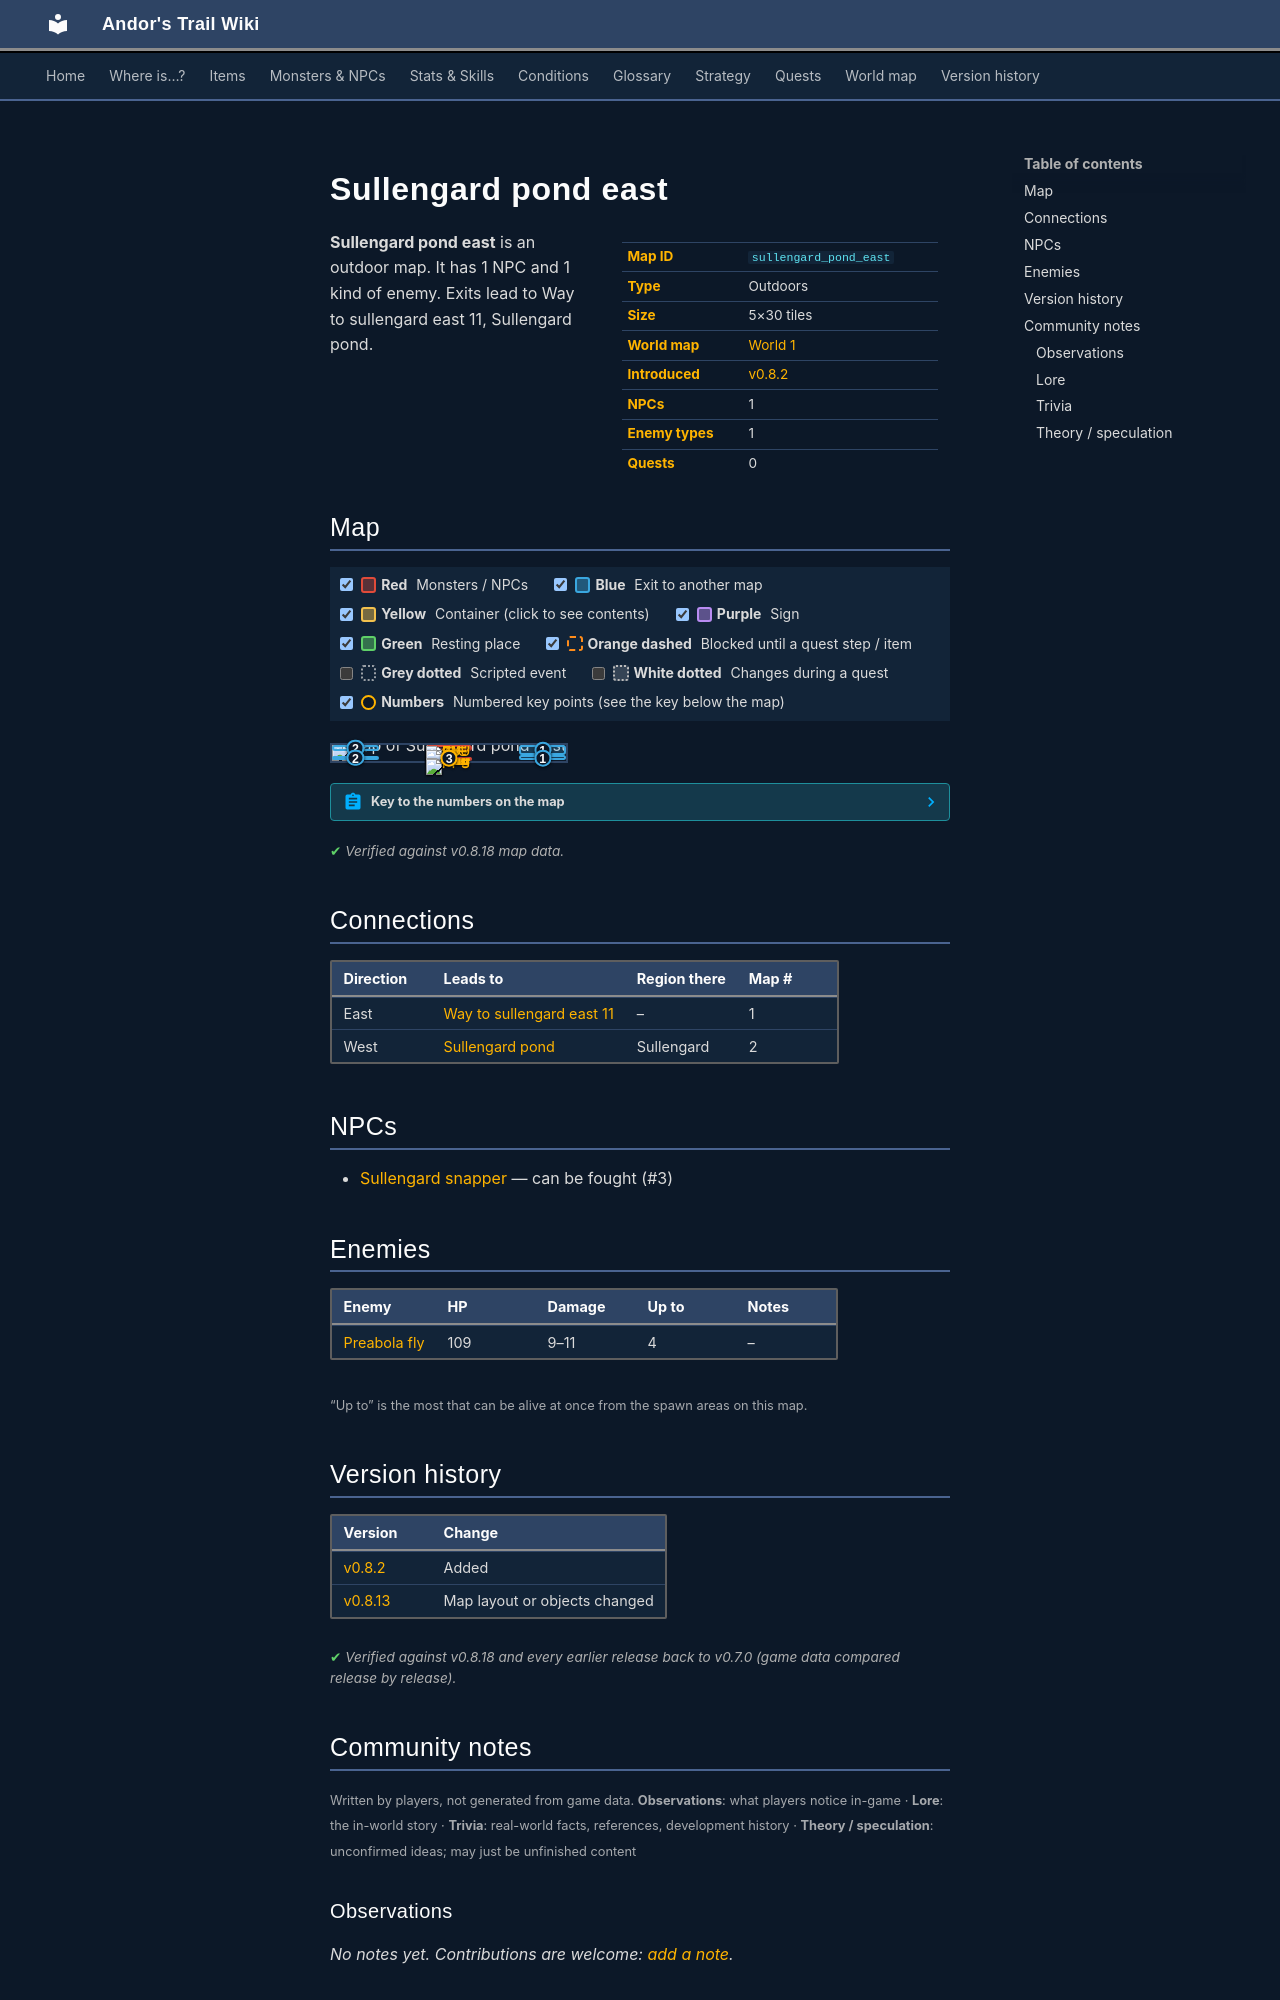

repository: asdfghjkl628/Andor-s-Trail-Wikiiii · page: maps/sullengard_pond_east/index.html · generator: mkdocs

---
description: "Sullengard pond east is an outdoor location in Andor's Trail. NPCs: Sullengard snapper. Enemies: Preabola fly. Exits to Way to sullengard east 11, Sullengard pond."
---

# Sullengard pond east

<div class="infobox" markdown>

| | |
|---|---|
| **Map ID** | `sullengard_pond_east` |
| **Type** | Outdoors |
| **Size** | 5×30 tiles |
| **World map** | [World 1](index.md) |
| **Introduced** | [v0.8.2](../versions/0.8.2.md) |
| **NPCs** | 1 |
| **Enemy types** | 1 |
| **Quests** | 0 |

</div>

**Sullengard pond east** is an outdoor map. It has 1 NPC and 1 kind of enemy. Exits lead to Way to sullengard east 11, Sullengard pond.

## Map

<div class="map-legend" markdown="0"><label class="lg"><input type="checkbox" data-t="spawn" checked><span class="sw sw-spawn"></span><b>Red</b>&nbsp;Monsters / NPCs</label><label class="lg"><input type="checkbox" data-t="mapchange" checked><span class="sw sw-mapchange"></span><b>Blue</b>&nbsp;Exit to another map</label><label class="lg"><input type="checkbox" data-t="container" checked><span class="sw sw-container"></span><b>Yellow</b>&nbsp;Container (click to see contents)</label><label class="lg"><input type="checkbox" data-t="sign" checked><span class="sw sw-sign"></span><b>Purple</b>&nbsp;Sign</label><label class="lg"><input type="checkbox" data-t="rest" checked><span class="sw sw-rest"></span><b>Green</b>&nbsp;Resting place</label><label class="lg"><input type="checkbox" data-t="key" checked><span class="sw sw-key"></span><b>Orange dashed</b>&nbsp;Blocked until a quest step / item</label><label class="lg"><input type="checkbox" data-t="script"><span class="sw sw-script"></span><b>Grey dotted</b>&nbsp;Scripted event</label><label class="lg"><input type="checkbox" data-t="replace"><span class="sw sw-replace"></span><b>White dotted</b>&nbsp;Changes during a quest</label><label class="lg"><input type="checkbox" data-t="pin" checked><span class="sw sw-pin"></span><b>Numbers</b>&nbsp;Numbered key points (see the key below the map)</label></div>

<div class="map-wrap hide-script hide-replace" markdown="0"><img src="../../assets/maps/sullengard_pond_east.webp" alt="Map of Sullengard pond east" width="160" height="960" loading="lazy"><a id="place-west" class="mo mo-mapchange" href="../sullengard_pond/#place-east" title="Exit to Sullengard pond" style="left:0.000%;top:3.333%;width:20.000%;height:36.667%"></a><a id="place-pond" class="mo mo-mapchange" href="../sullengard_pond/#place-southeast" title="Exit to Sullengard pond" style="left:0.000%;top:73.333%;width:20.000%;height:13.333%"></a><a id="place-east" class="mo mo-mapchange" href="../way_to_sullengard_east11/#place-west" title="Exit to Way to sullengard east 11" style="left:80.000%;top:3.333%;width:20.000%;height:60.000%"></a><a id="place-southeast" class="mo mo-mapchange" href="../way_to_sullengard_east11/#place-pond" title="Exit to Way to sullengard east 11" style="left:80.000%;top:66.667%;width:20.000%;height:30.000%"></a><span class="mo mo-spawn" title="Spawns: Preabola fly" style="left:40.000%;top:3.333%;width:20.000%;height:36.667%"></span><span class="mo mo-spawn" title="Spawns: Sullengard snapper" style="left:40.000%;top:76.667%;width:20.000%;height:16.667%"></span><a class="mob" href="../../monsters/preabola_fly/" title="Preabola fly" style="left:40.000%;top:16.667%;width:20.000%;height:3.333%"><img src="../../assets/icons/monsters/monsters_rltiles2_170.png" alt="Preabola fly"></a><a class="mob" href="../../monsters/preabola_fly/" title="Preabola fly" style="left:40.000%;top:13.333%;width:20.000%;height:3.333%"><img src="../../assets/icons/monsters/monsters_rltiles2_170.png" alt="Preabola fly"></a><a class="mob" href="../../monsters/preabola_fly/" title="Preabola fly" style="left:40.000%;top:10.000%;width:20.000%;height:3.333%"><img src="../../assets/icons/monsters/monsters_rltiles2_170.png" alt="Preabola fly"></a><a class="mob" href="../../monsters/preabola_fly/" title="Preabola fly" style="left:40.000%;top:33.333%;width:20.000%;height:3.333%"><img src="../../assets/icons/monsters/monsters_rltiles2_170.png" alt="Preabola fly"></a><a class="mob" href="../../monsters/sullengard_snapper/" title="Sullengard snapper" style="left:40.000%;top:80.000%;width:20.000%;height:3.333%"><img src="../../assets/icons/monsters/monsters_tometik3_69.png" alt="Sullengard snapper"></a><a class="mob" href="../../monsters/sullengard_snapper/" title="Sullengard snapper" style="left:40.000%;top:90.000%;width:20.000%;height:3.333%"><img src="../../assets/icons/monsters/monsters_tometik3_69.png" alt="Sullengard snapper"></a><a class="pin pin-exit" href="#key-1" style="left:90.000%;top:33.333%" title="Exit (east): to [Way to sullengard east 11](way_to_sullengard_east11.md)">1</a><a class="pin pin-exit" href="#key-1" style="left:90.000%;top:81.667%" title="Exit (east): to [Way to sullengard east 11](way_to_sullengard_east11.md)">1</a><a class="pin pin-exit" href="#key-2" style="left:10.000%;top:21.667%" title="Exit (west): to [Sullengard pond](sullengard_pond.md)">2</a><a class="pin pin-exit" href="#key-2" style="left:10.000%;top:80.000%" title="Exit (west): to [Sullengard pond](sullengard_pond.md)">2</a><a id="pin-npc-sullengard_snapper" class="pin pin-npc" href="#key-3" style="left:50.000%;top:81.667%" title="[Sullengard snapper](../../monsters/sullengard_snapper.md): NPC">3</a></div>

??? abstract "Key to the numbers on the map"

    | # | What | Details |
    |---|---|---|
    | <span id="key-1"></span>1 | Exit (east) | to [Way to sullengard east 11](way_to_sullengard_east11.md) |
    | <span id="key-2"></span>2 | Exit (west) | to [Sullengard pond](sullengard_pond.md) |
    | <span id="key-3"></span>3 | [Sullengard snapper](../monsters/sullengard_snapper.md) | NPC |


<p class="verified">Verified against v0.8.18 map data.</p>

## Connections

| Direction | Leads to | Region there | Map # |
|---|---|---|---|
| East | [Way to sullengard east 11](way_to_sullengard_east11.md) | – | 1 |
| West | [Sullengard pond](sullengard_pond.md) | Sullengard | 2 |

## NPCs

- [Sullengard snapper](../monsters/sullengard_snapper.md) — can be fought (#3)

## Enemies

| Enemy | HP | Damage | Up to | Notes |
|---|---|---|---|---|
| [Preabola fly](../monsters/preabola_fly.md) | 109 | 9–11 | 4 | – |

<small>“Up to” is the most that can be alive at once from the spawn areas on this map.</small>


## Version history

| Version | Change |
|---|---|
| [v0.8.2](../versions/0.8.2.md) | Added |
| [v0.8.13](../versions/0.8.13.md) | Map layout or objects changed |

<p class="verified">Verified against v0.8.18 and every earlier release back to v0.7.0 (game data compared release by release).</p>


## Community notes

<small>Written by players, not generated from game data. **Observations**: what players notice in-game · **Lore**: the in-world story · **Trivia**: real-world facts, references, development history · **Theory / speculation**: unconfirmed ideas; may just be unfinished content</small>

### Observations

*No notes yet. Contributions are welcome: [add a note](https://github.com/asdfghjkl628/Andor-s-Trail-Wikiiii/new/main/notes/maps?filename=sullengard_pond_east.md&value=%23%23%20Observations%0A%0A%3C%21--%20what%20players%20notice%20in-game%20--%3E%0A%0A%23%23%20Lore%0A%0A%3C%21--%20the%20in-world%20story%20--%3E%0A%0A%23%23%20Trivia%0A%0A%3C%21--%20real-world%20facts%2C%20references%2C%20development%20history%20--%3E%0A%0A%23%23%20Theory%20/%20speculation%0A%0A%3C%21--%20unconfirmed%20ideas%3B%20may%20just%20be%20unfinished%20content%20--%3E%0A).*

### Lore

*No notes yet. Contributions are welcome: [add a note](https://github.com/asdfghjkl628/Andor-s-Trail-Wikiiii/new/main/notes/maps?filename=sullengard_pond_east.md&value=%23%23%20Observations%0A%0A%3C%21--%20what%20players%20notice%20in-game%20--%3E%0A%0A%23%23%20Lore%0A%0A%3C%21--%20the%20in-world%20story%20--%3E%0A%0A%23%23%20Trivia%0A%0A%3C%21--%20real-world%20facts%2C%20references%2C%20development%20history%20--%3E%0A%0A%23%23%20Theory%20/%20speculation%0A%0A%3C%21--%20unconfirmed%20ideas%3B%20may%20just%20be%20unfinished%20content%20--%3E%0A).*
